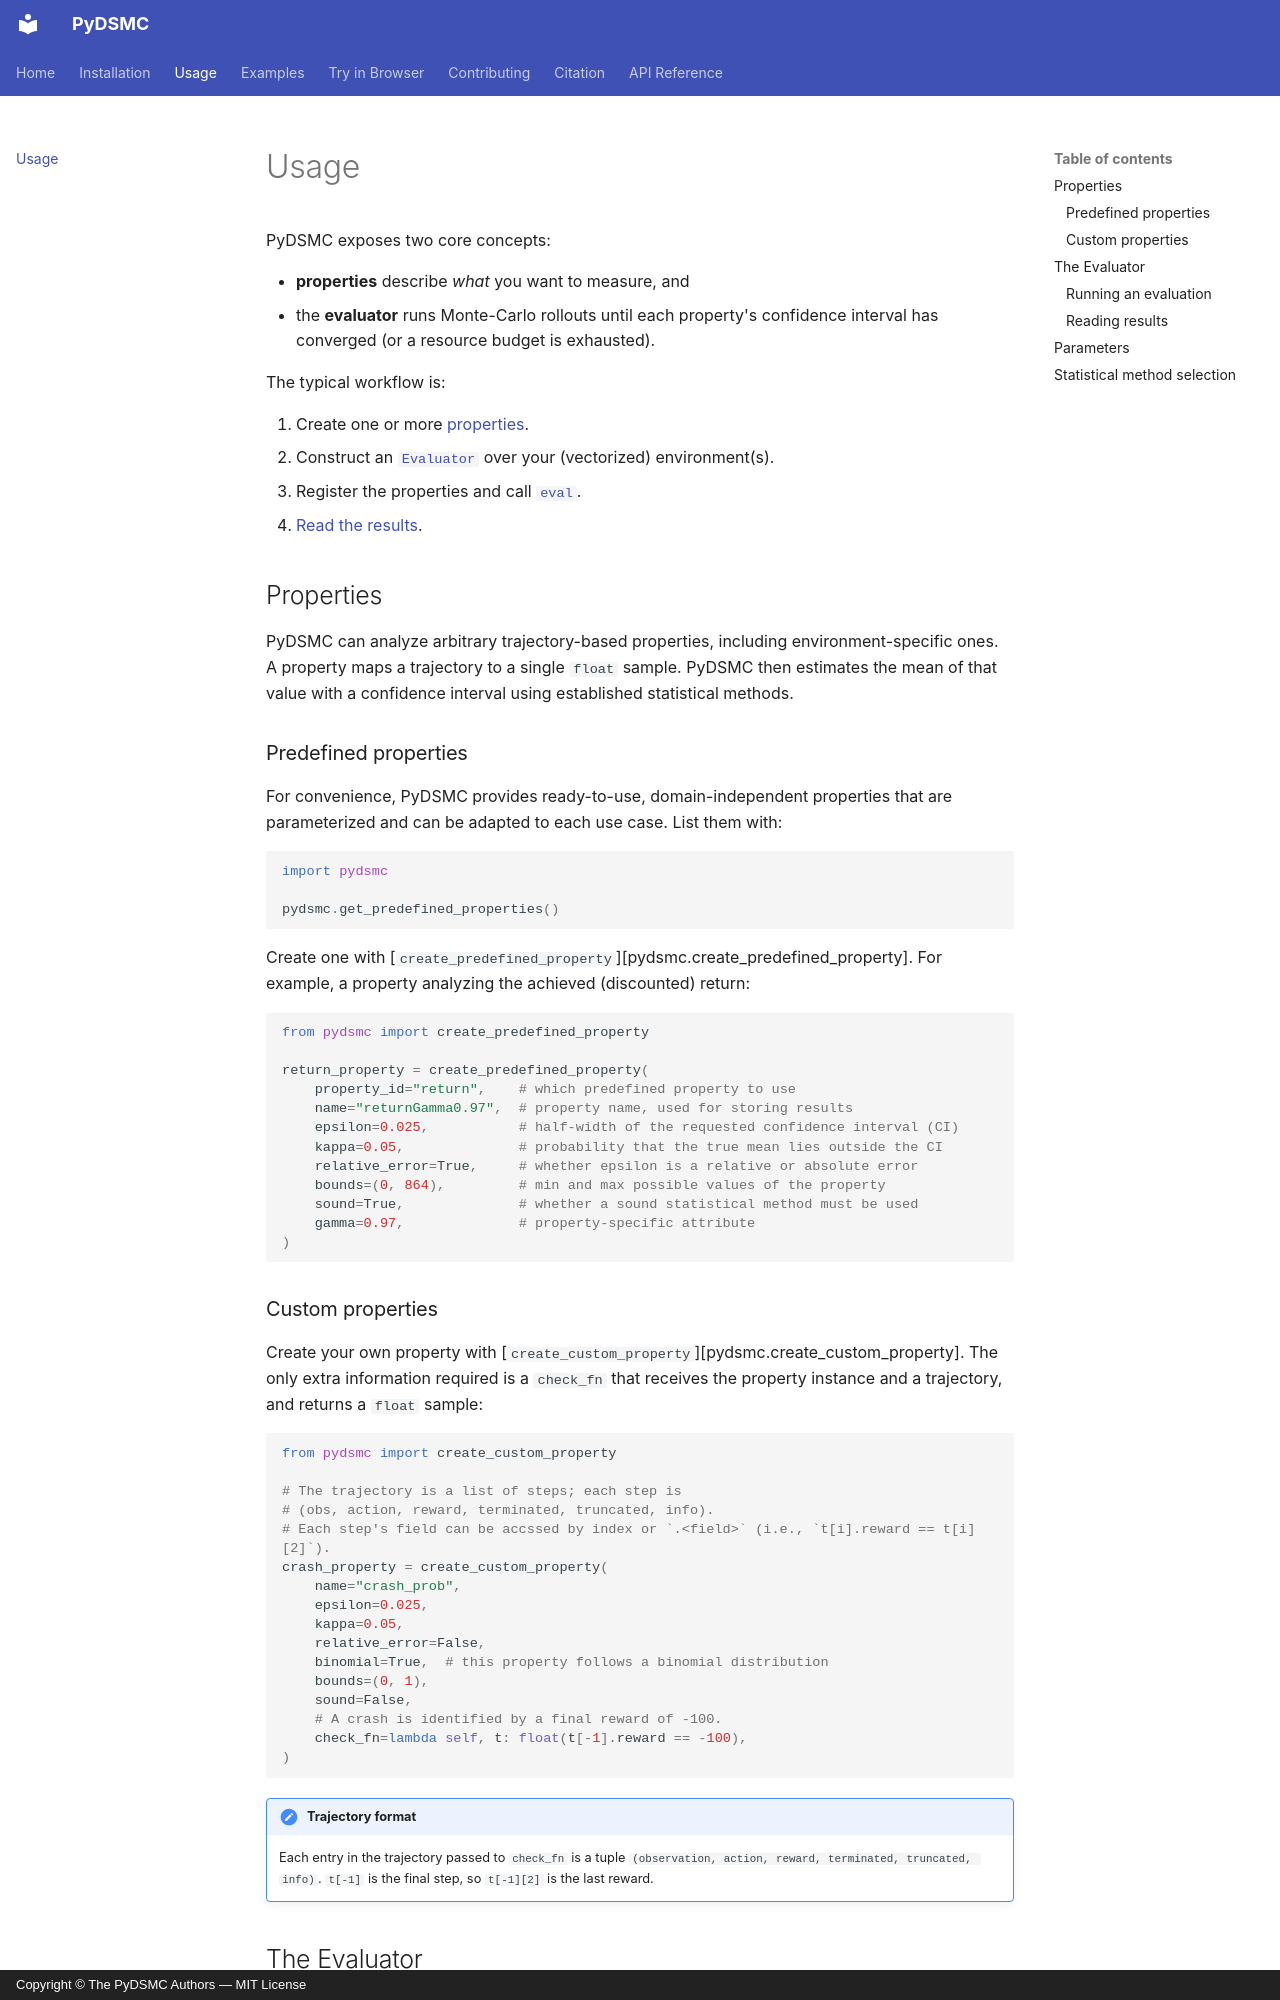

repository: neuro-mechanistic-modeling/PyDSMC · page: usage/index.html · generator: mkdocs · copyright: Copyright © The PyDSMC Authors — MIT License

# Usage

PyDSMC exposes two core concepts:

- **properties** describe _what_ you want to measure, and
- the **evaluator** runs Monte-Carlo rollouts until each property's confidence interval has converged (or a
  resource budget is exhausted).

The typical workflow is:

1. Create one or more [properties](#properties).
2. Construct an [`Evaluator`](#the-evaluator) over your (vectorized) environment(s).
3. Register the properties and call [`eval`](#running-an-evaluation).
4. [Read the results](#reading-results).

## Properties

PyDSMC can analyze arbitrary trajectory-based properties, including environment-specific ones.
A property maps a trajectory to a single `float` sample.
PyDSMC then estimates the mean of that value with a confidence interval using established statistical methods.

### Predefined properties

For convenience, PyDSMC provides ready-to-use, domain-independent properties that are parameterized and can be adapted to each use case.
List them with:

```python
import pydsmc

pydsmc.get_predefined_properties()
```

Create one with [`create_predefined_property`][pydsmc.create_predefined_property]. For example, a
property analyzing the achieved (discounted) return:

```python
from pydsmc import create_predefined_property

return_property = create_predefined_property(
    property_id="return",    # which predefined property to use
    name="returnGamma0.97",  # property name, used for storing results
    epsilon=0.025,           # half-width of the requested confidence interval (CI)
    kappa=0.05,              # probability that the true mean lies outside the CI
    relative_error=True,     # whether epsilon is a relative or absolute error
    bounds=(0, 864),         # min and max possible values of the property
    sound=True,              # whether a sound statistical method must be used
    gamma=0.97,              # property-specific attribute
)
```

### Custom properties

Create your own property with [`create_custom_property`][pydsmc.create_custom_property]. The only
extra information required is a `check_fn` that receives the property instance and a trajectory, and
returns a `float` sample:

```python
from pydsmc import create_custom_property

# The trajectory is a list of steps; each step is
# (obs, action, reward, terminated, truncated, info).
# Each step's field can be accssed by index or `.<field>` (i.e., `t[i].reward == t[i][2]`).
crash_property = create_custom_property(
    name="crash_prob",
    epsilon=0.025,
    kappa=0.05,
    relative_error=False,
    binomial=True,  # this property follows a binomial distribution
    bounds=(0, 1),
    sound=False,
    # A crash is identified by a final reward of -100.
    check_fn=lambda self, t: float(t[-1].reward == -100),
)
```

!!! note "Trajectory format"
    Each entry in the trajectory passed to `check_fn` is a tuple
    `(observation, action, reward, terminated, truncated, info)`. `t[-1]` is the final step, so
    `t[-1][2]` is the last reward.
